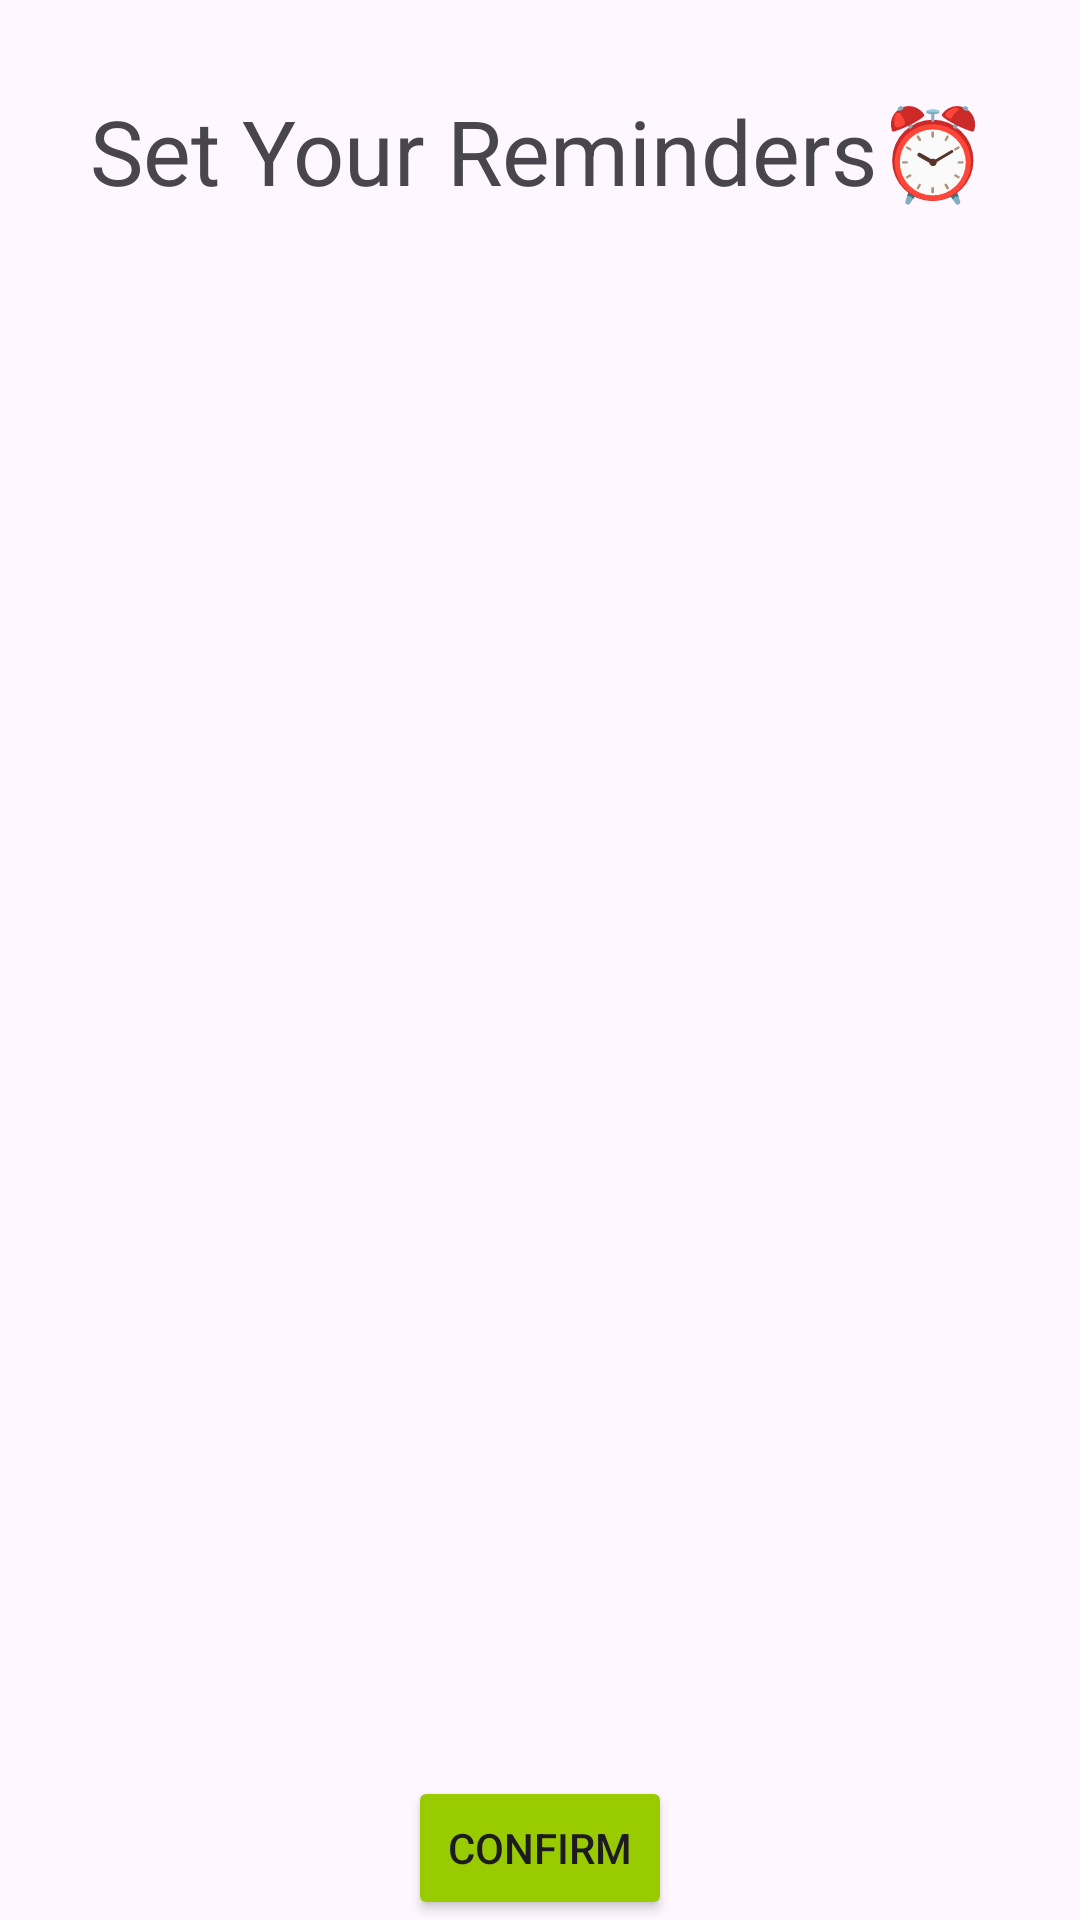

Android layout source for this screen:
<!-- AndroidManifest.xml: application theme Theme.MyTempApplication -->
<!-- res/layout/activity_notification_scheduler.xml -->
<?xml version="1.0" encoding="utf-8"?>
<androidx.constraintlayout.widget.ConstraintLayout xmlns:android="http://schemas.android.com/apk/res/android"
    xmlns:app="http://schemas.android.com/apk/res-auto"
    xmlns:tools="http://schemas.android.com/tools"
    android:layout_width="match_parent"
    android:layout_height="match_parent"
    tools:context=".notificationscheduling.NotificationSchedulerActivity">

    <TextView
        android:id="@+id/tvScheduleTitle"
        android:layout_width="wrap_content"
        android:layout_height="wrap_content"
        android:text="Set Your Reminders&#9200;"
        android:textSize="30sp"
        android:layout_marginTop="30dp"
        app:layout_constraintTop_toTopOf="parent"
        app:layout_constraintStart_toStartOf="parent"
        app:layout_constraintEnd_toEndOf="parent"
        />


    <androidx.recyclerview.widget.RecyclerView
        android:id="@+id/notifications"
        android:layout_width="match_parent"
        android:layout_height="0dp"
        app:layout_constraintBottom_toTopOf="@+id/confirmButton"
        app:layout_constraintEnd_toEndOf="parent"
        app:layout_constraintStart_toStartOf="parent"
        app:layout_constraintTop_toBottomOf="@+id/tvScheduleTitle"
        />


    <Button
        android:id="@+id/confirmButton"
        android:layout_width="wrap_content"
        android:layout_height="wrap_content"
        android:text="@string/confirm"
        android:backgroundTint="@android:color/holo_green_light"
        app:layout_constraintBottom_toBottomOf="parent"
        app:layout_constraintEnd_toEndOf="parent"
        app:layout_constraintStart_toStartOf="parent" />

</androidx.constraintlayout.widget.ConstraintLayout>
<!-- resources referenced by this layout -->
<resources>
  <string name="confirm">Confirm</string>
  <style name="Theme.MyTempApplication" parent="Base.Theme.MyTempApplication" />
  <style name="Base.Theme.MyTempApplication" parent="Theme.Material3.DayNight.NoActionBar">
          
          
      </style>
</resources>
